Image classification data set "output_BTC" (ZheNiuNick/Fintech_533_project on GitHub). Class labels (2): downtrend, uptrend.

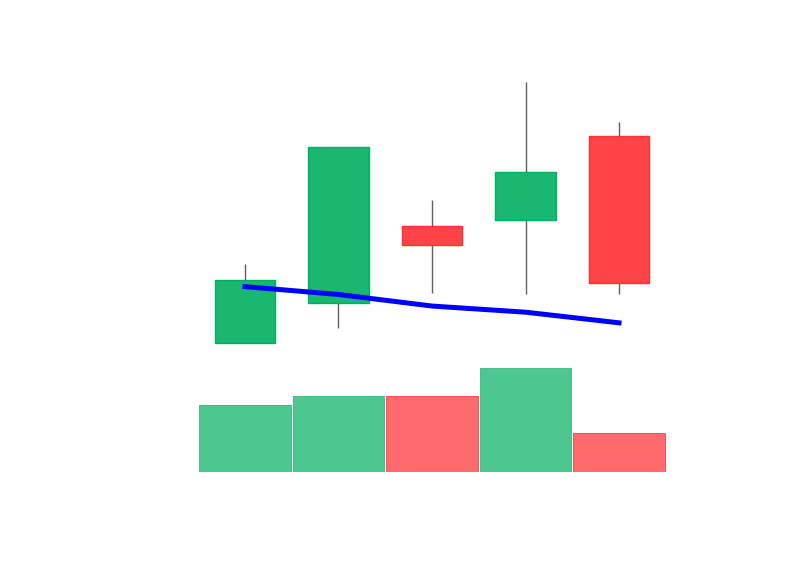
Label: uptrend

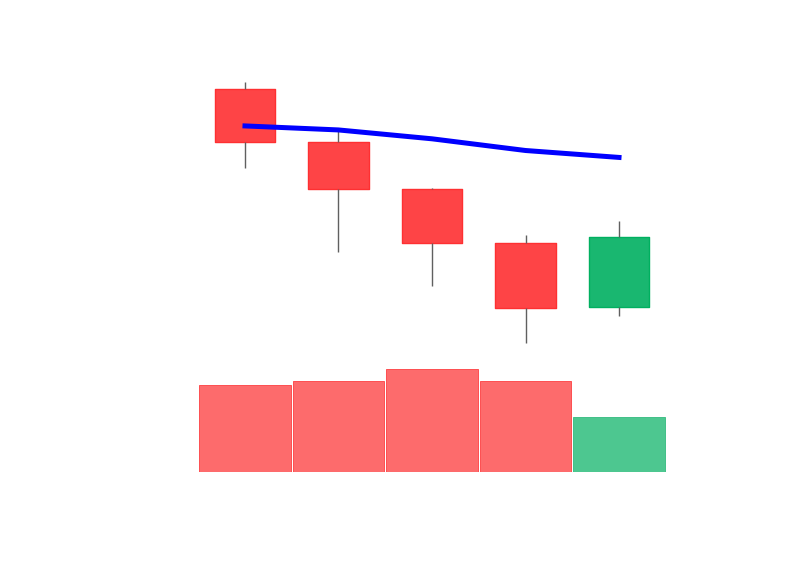
Label: downtrend

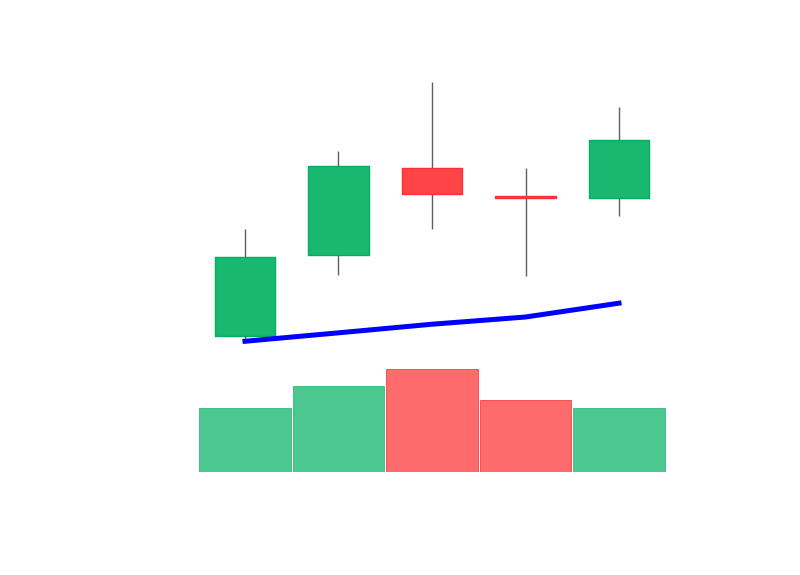
Label: uptrend

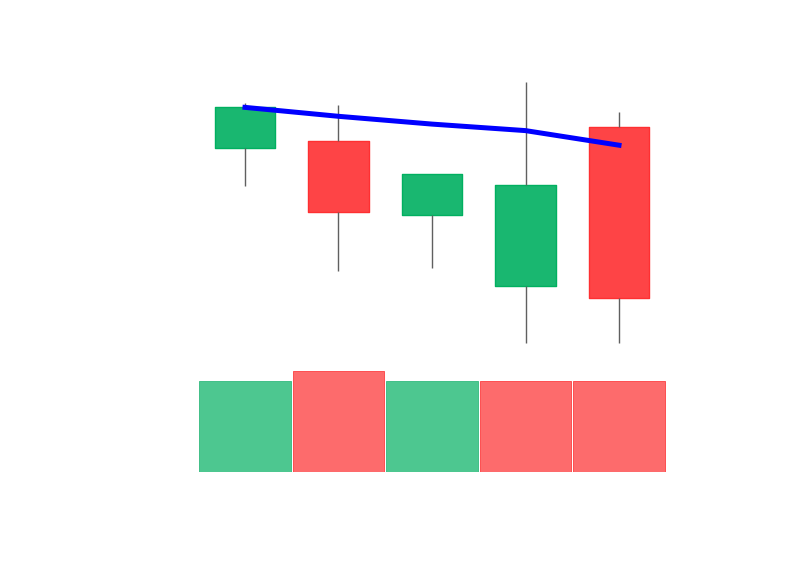
Label: downtrend

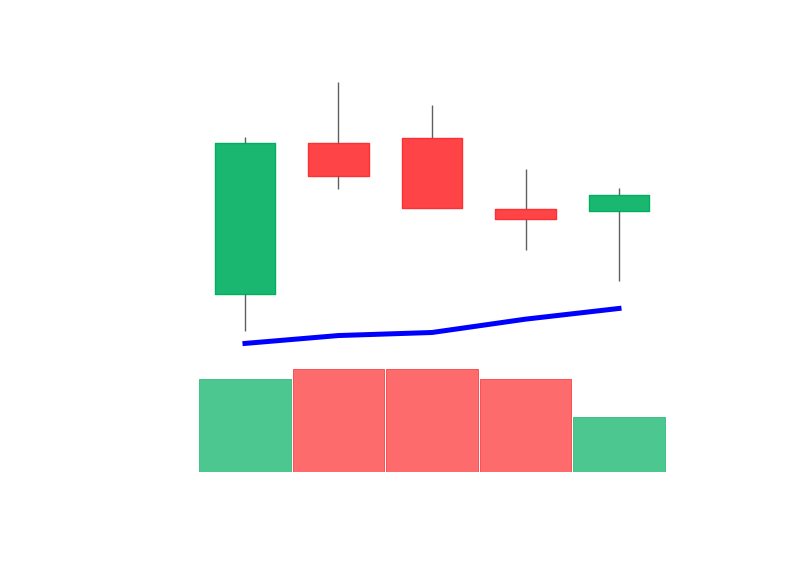
Label: uptrend

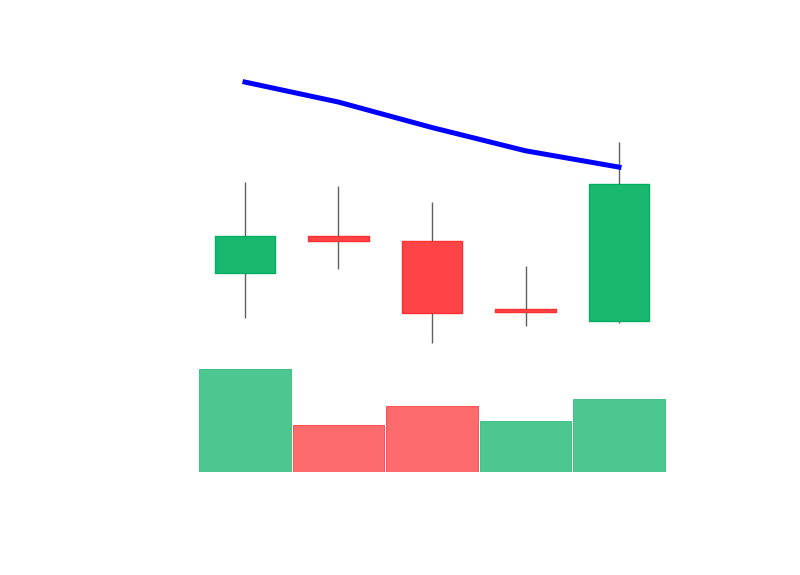
Label: downtrend
